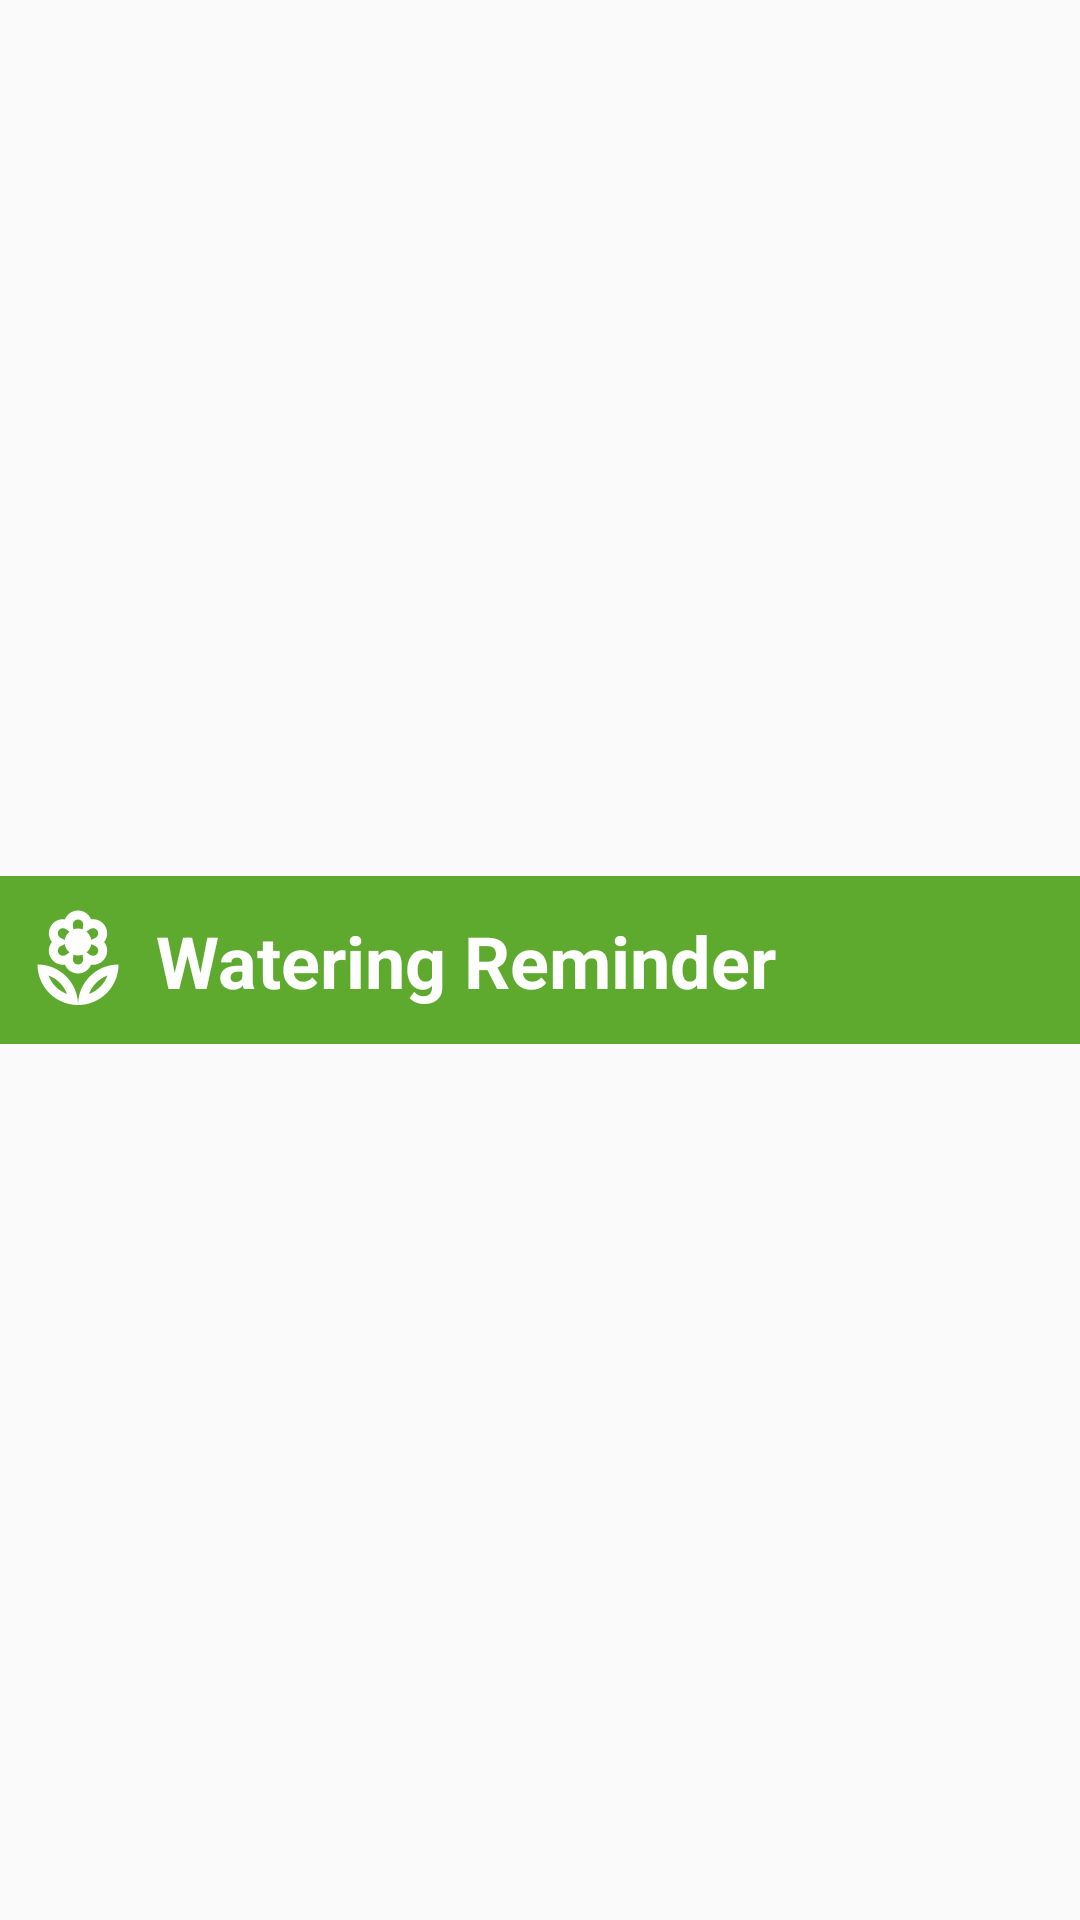

Produce the Android XML layout that renders to this screen, including the resource entries it uses.
<!-- AndroidManifest.xml: application theme Theme.WateringReminder -->
<!-- res/layout/toolbar.xml -->
<?xml version="1.0" encoding="utf-8"?>
<androidx.constraintlayout.widget.ConstraintLayout xmlns:app="http://schemas.android.com/apk/res-auto"
    xmlns:tools="http://schemas.android.com/tools"
    android:layout_height="wrap_content"
    android:layout_width="match_parent"
    xmlns:android="http://schemas.android.com/apk/res/android">

    <androidx.appcompat.widget.Toolbar
        android:id="@+id/toolbar2"
        android:layout_width="match_parent"
        android:layout_height="wrap_content"
        android:background="@color/green_500"
        app:layout_constraintBottom_toBottomOf="parent"
        app:layout_constraintEnd_toEndOf="parent"
        app:layout_constraintStart_toStartOf="parent"
        app:layout_constraintTop_toTopOf="parent" />

    <ImageView
        android:id="@+id/logo"
        android:layout_width="wrap_content"
        android:layout_height="wrap_content"
        android:layout_marginStart="8dp"
        app:layout_constraintBottom_toBottomOf="parent"
        app:layout_constraintStart_toStartOf="parent"
        app:layout_constraintTop_toTopOf="parent"
        app:srcCompat="@drawable/outline_local_florist_white_36"
        android:contentDescription="@string/flower" />

    <ImageView
        android:id="@+id/settings"
        android:layout_width="wrap_content"
        android:layout_height="wrap_content"
        android:layout_marginEnd="16dp"
        app:layout_constraintBottom_toBottomOf="parent"
        app:layout_constraintEnd_toEndOf="parent"
        app:layout_constraintTop_toTopOf="parent"
        app:srcCompat="@drawable/outline_settings_white_36"
        android:contentDescription="@string/settings" />

    <TextView
        android:id="@+id/title"
        android:layout_width="wrap_content"
        android:layout_height="wrap_content"
        android:layout_marginStart="8dp"
        android:text="@string/watering_reminder"
        android:textColor="@color/white"
        android:textSize="24dp"
        android:textStyle="bold"
        app:layout_constraintBottom_toBottomOf="parent"
        app:layout_constraintStart_toEndOf="@id/logo"
        app:layout_constraintTop_toTopOf="parent"
        tools:ignore="SpUsage" />
</androidx.constraintlayout.widget.ConstraintLayout>
<!-- resources referenced by this layout -->
<resources>
  <color name="green_500">#5DAA2E</color>
  <color name="white">#FFFFFFFF</color>
  <!-- drawable outline_local_florist_white_36: png bitmap (drawable-hdpi, 1010 bytes) -->
  <string name="flower">Flower</string>
  <string name="settings">settings</string>
  <string name="watering_reminder">Watering Reminder</string>
  <style name="Theme.WateringReminder" parent="Theme.Design.Light.NoActionBar">
          
          <item name="colorPrimary">@color/green_500</item>
          <item name="colorPrimaryVariant">@color/green_700</item>
          <item name="colorOnPrimary">@color/white</item>
          
          <item name="colorSecondary">@color/teal_200</item>
          <item name="colorSecondaryVariant">@color/teal_700</item>
          <item name="colorOnSecondary">@color/black</item>
          
          <item name="android:statusBarColor" tools:targetApi="l">?attr/colorPrimaryVariant</item>
          
      </style>
  <color name="green_700">#149A05</color>
  <color name="teal_200">#FF03DAC5</color>
  <color name="teal_700">#FF018786</color>
  <color name="black">#232323</color>
</resources>
